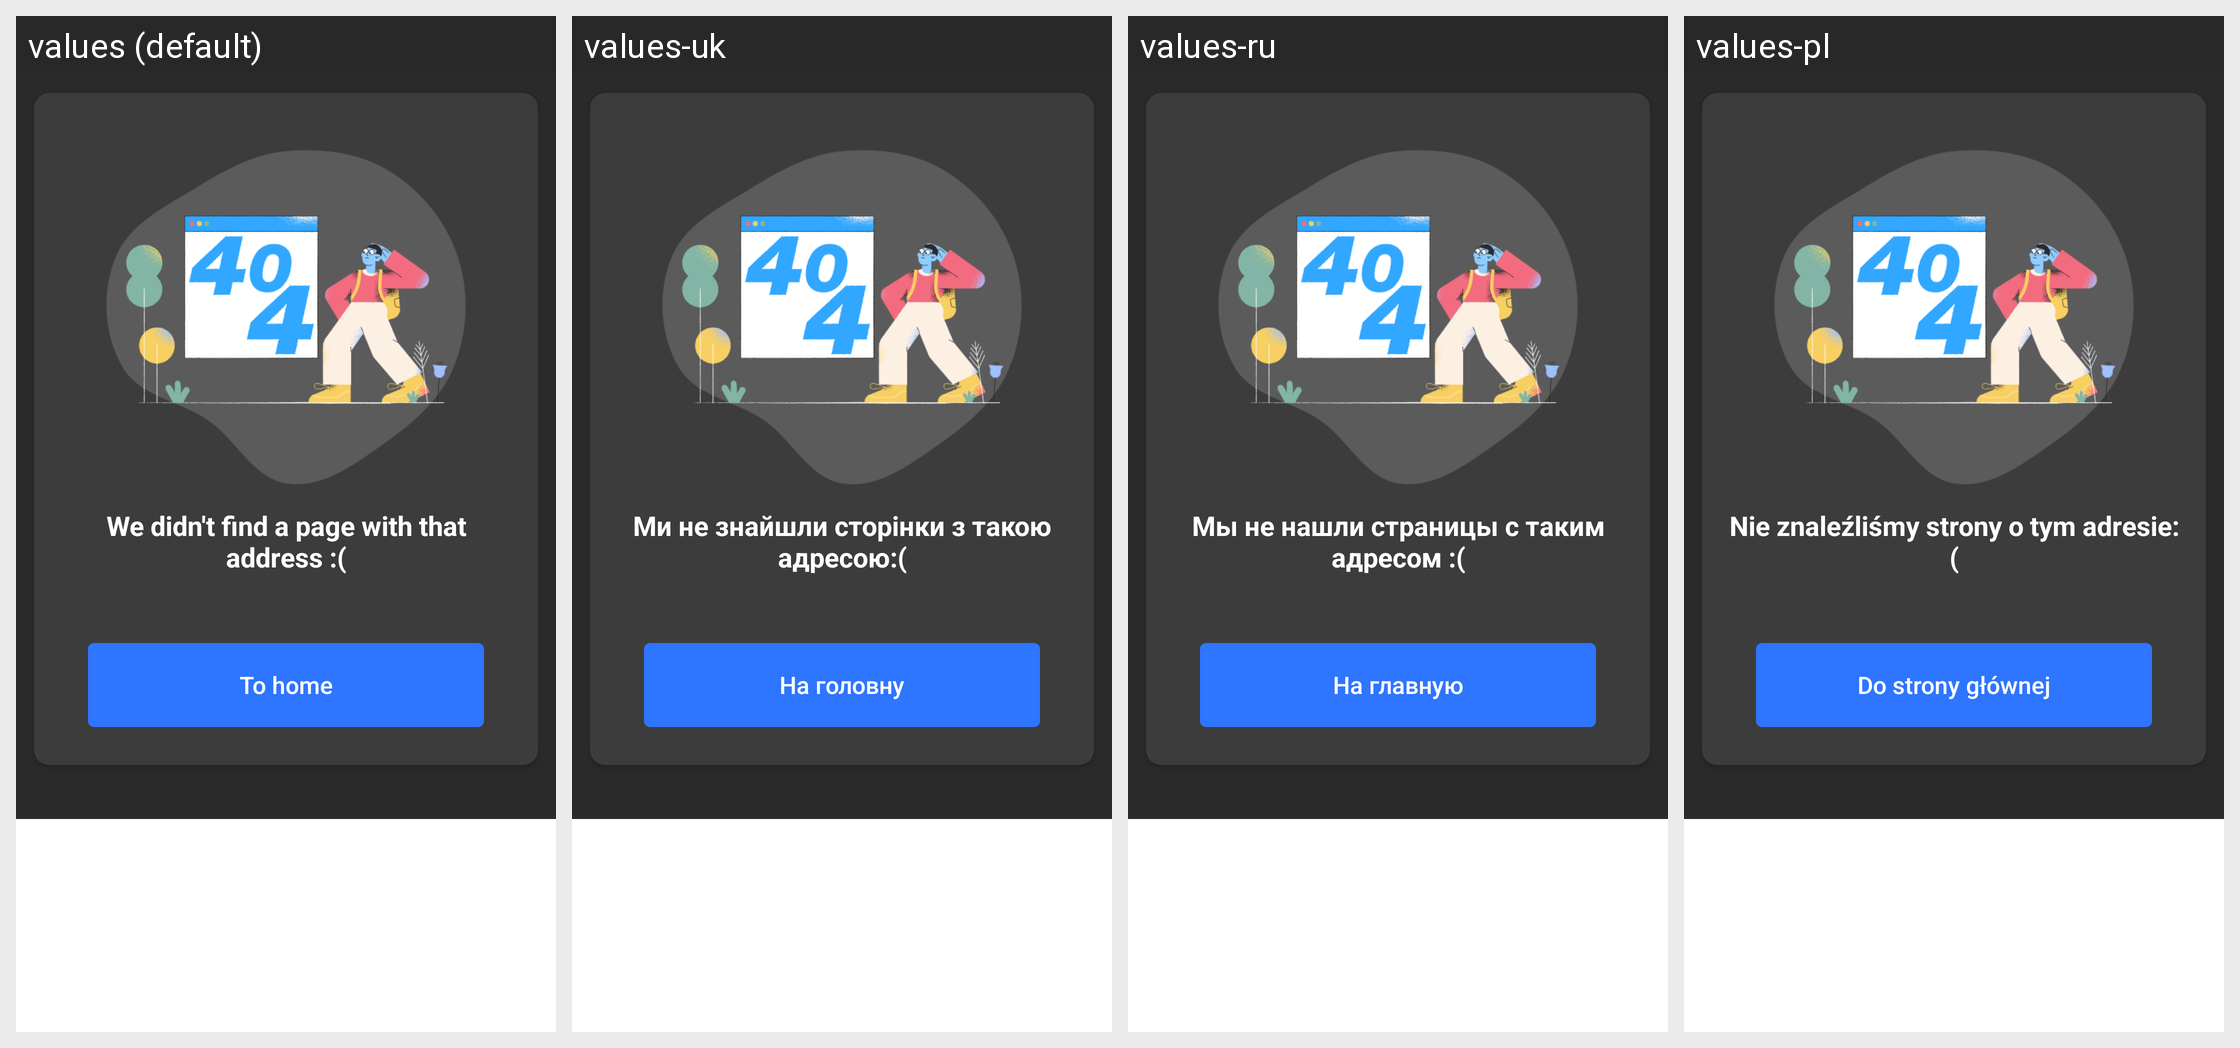

The Android screen above is rendered under several locales of the same app. Produce the string resources it draws, with the default and per-locale values.
Android screen res/layout/not_found_fragment.xml rendered under 4 locales, left to right: values (default), values-uk, values-ru, values-pl. Device: Nexus 5 (rendered at 1080×1920; each locale shown at half size, 540×960, under a caption strip naming it); theme Theme.MaterialComponents.DayNight.NoActionBar.
Other locales in the repository, not shown: values-ru-rRU, values-uk-rUA.
Strings drawn on this screen, with the default value and each locale's value (text and hints the layout hard-codes, and strings that could not be matched under every locale, appear in the picture but are not listed):

not_found_title
  values: We didn't find a page with that address :(
  values-uk: Ми не знайшли сторінки з такою адресою:(
  values-ru: Мы не нашли страницы с таким адресом :(
  values-pl: Nie znaleźliśmy strony o tym adresie:(

not_found_button
  values: To home
  values-uk: На головну
  values-ru: На главную
  values-pl: Do strony głównej
